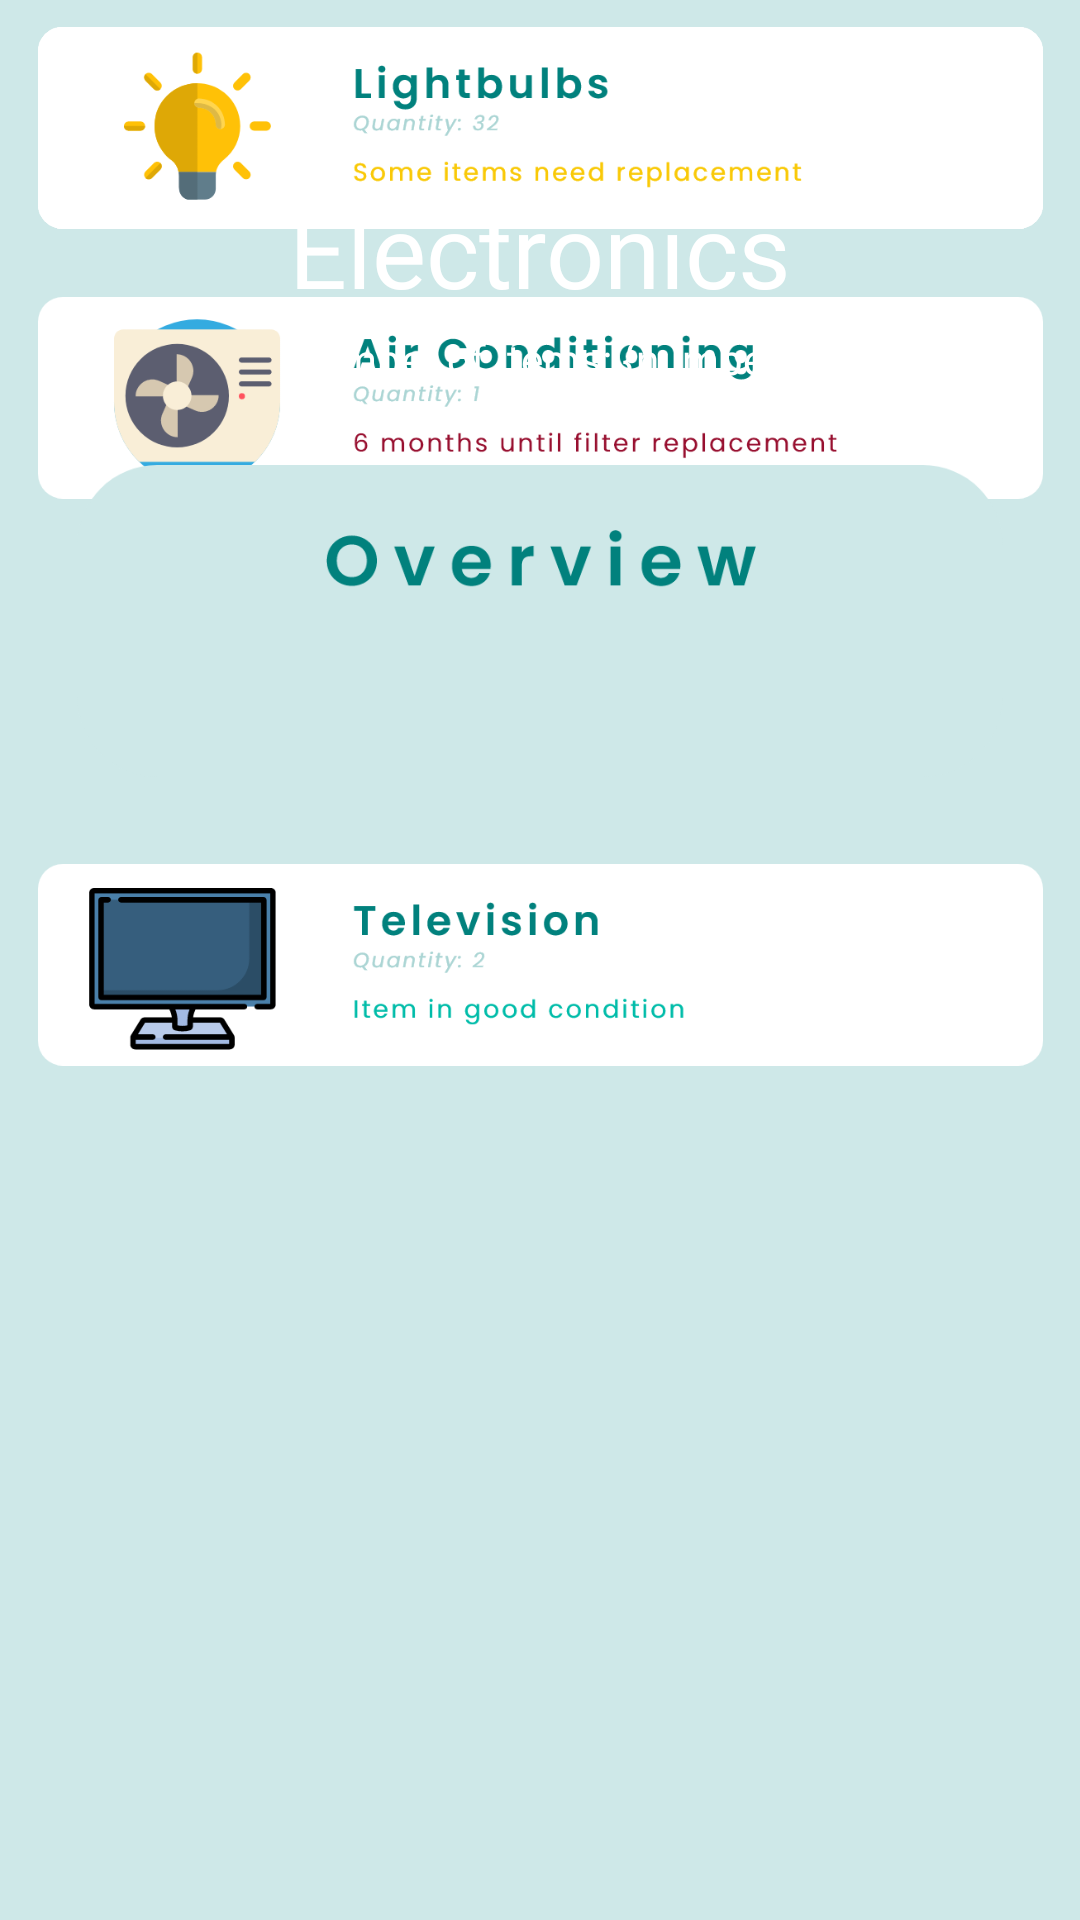

Produce the Android XML layout that renders to this screen, including the resource entries it uses.
<!-- AndroidManifest.xml: application theme Theme.AppCompat.Light.NoActionBar -->
<!-- res/layout/fragment_tech.xml -->
<?xml version="1.0" encoding="utf-8"?>
<androidx.constraintlayout.widget.ConstraintLayout xmlns:android="http://schemas.android.com/apk/res/android"
    xmlns:app="http://schemas.android.com/apk/res-auto"
    xmlns:tools="http://schemas.android.com/tools"
    android:id="@+id/tech_container"
    android:layout_width="match_parent"
    android:layout_height="match_parent"
    android:background="#CEE8E8"
    tools:context=".TechFragment">

    <TextView
        android:id="@+id/tech_title"
        android:layout_width="fill_parent"
        android:layout_height="46dp"
        android:layout_marginTop="60dp"
        android:fontFamily="@font/poppins_bold"
        android:gravity="center"
        android:text="Electronics"
        android:textAppearance="@style/TextAppearance.AppCompat.Display1"
        android:textColor="#FFFFFF"
        android:translationZ="2dp"
        android:visibility="visible"
        app:layout_constraintEnd_toEndOf="parent"
        app:layout_constraintStart_toStartOf="parent"
        app:layout_constraintTop_toTopOf="parent" />

    <ImageView
        android:id="@+id/settings_header_background2"
        android:layout_width="435dp"
        android:layout_height="281dp"
        android:layout_marginBottom="650dp"
        android:src="@drawable/header_background"
        android:translationZ="1dp"
        android:visibility="visible"
        app:layout_constraintBottom_toBottomOf="parent"
        app:layout_constraintEnd_toEndOf="parent"
        app:layout_constraintStart_toStartOf="parent" />

    <TextView
        android:id="@+id/tech_amount"
        android:layout_width="fill_parent"
        android:layout_height="wrap_content"
        android:layout_marginTop="110dp"
        android:fontFamily="@font/poppins_light"
        android:gravity="center"
        android:text="Number of Items: {number}"
        android:textColor="#FFFFFF"
        android:translationZ="2dp"
        app:layout_constraintEnd_toEndOf="parent"
        app:layout_constraintStart_toStartOf="parent"
        app:layout_constraintTop_toTopOf="parent" />

    <ImageView
        android:id="@+id/overview"
        android:layout_width="360dp"
        android:layout_height="104dp"
        android:layout_marginTop="155dp"
        android:src="@drawable/overview"
        android:translationZ="3dp"
        app:layout_constraintEnd_toEndOf="parent"
        app:layout_constraintHorizontal_bias="0.49"
        app:layout_constraintStart_toStartOf="parent"
        app:layout_constraintTop_toTopOf="parent" />

    <ImageButton
        android:id="@+id/toiletpaper"
        android:layout_width="335dp"
        android:layout_height="85dp"
        android:layout_marginTop="20dp"
        android:background="@android:color/transparent"
        android:scaleType="centerInside"
        android:src="@drawable/television"
        app:layout_constraintEnd_toEndOf="parent"
        app:layout_constraintStart_toStartOf="parent"
        app:layout_constraintTop_toBottomOf="@+id/overview" />

    <ImageButton
        android:id="@+id/lawnmower"
        android:layout_width="335dp"
        android:layout_height="85dp"
        android:layout_marginTop="5dp"
        android:background="@android:color/transparent"
        android:scaleType="centerInside"
        android:src="@drawable/laptop"
        app:layout_constraintEnd_toEndOf="parent"
        app:layout_constraintStart_toStartOf="parent"
        app:layout_constraintTop_toBottomOf="@+id/television" />

    <ImageButton
        android:id="@+id/guitar"
        android:layout_width="335dp"
        android:layout_height="85dp"
        android:layout_marginTop="5dp"
        android:background="@android:color/transparent"
        android:scaleType="centerInside"
        android:src="@drawable/vacuum"
        app:layout_constraintEnd_toEndOf="parent"
        app:layout_constraintStart_toStartOf="parent"
        app:layout_constraintTop_toBottomOf="@+id/laptop" />

    <ImageButton
        android:id="@+id/giftwrap"
        android:layout_width="335dp"
        android:layout_height="85dp"
        android:layout_marginTop="5dp"
        android:background="@android:color/transparent"
        android:scaleType="centerInside"
        android:src="@drawable/microwave"
        app:layout_constraintEnd_toEndOf="parent"
        app:layout_constraintStart_toStartOf="parent"
        app:layout_constraintTop_toBottomOf="@+id/vacuum" />

    <ImageButton
        android:id="@+id/bicycle"
        android:layout_width="335dp"
        android:layout_height="85dp"
        android:layout_marginTop="5dp"
        android:background="@android:color/transparent"
        android:scaleType="centerInside"
        android:src="@drawable/lightbulbs"
        app:layout_constraintEnd_toEndOf="parent"
        app:layout_constraintStart_toStartOf="parent"
        app:layout_constraintTop_toBottomOf="@+id/microwave" />

    <ImageButton
        android:id="@+id/toolkit"
        android:layout_width="335dp"
        android:layout_height="85dp"
        android:layout_marginTop="5dp"
        android:background="@android:color/transparent"
        android:scaleType="centerInside"
        android:src="@drawable/acunit"
        app:layout_constraintEnd_toEndOf="parent"
        app:layout_constraintStart_toStartOf="parent"
        app:layout_constraintTop_toBottomOf="@+id/bicycle" />
</androidx.constraintlayout.widget.ConstraintLayout>
<!-- resources referenced by this layout -->
<resources>
  <!-- drawable acunit: png bitmap (drawable, 29571 bytes) -->
  <!-- drawable header_background (drawable) -->
  <vector xmlns:android="http://schemas.android.com/apk/res/android"
      android:width="1440dp"
      android:height="976dp"
      android:viewportWidth="1440"
      android:viewportHeight="976">
    <path
        android:pathData="M159,0L1281,0A159,159 0,0 1,1440 159L1440,817A159,159 0,0 1,1281 976L159,976A159,159 0,0 1,0 817L0,159A159,159 0,0 1,159 0z"
        android:strokeWidth="1"
        android:fillColor="#00bca9"
        android:strokeColor="#00000000"/>
    <path
        android:pathData="M159,0.5L1281,0.5A158.5,158.5 0,0 1,1439.5 159L1439.5,817A158.5,158.5 0,0 1,1281 975.5L159,975.5A158.5,158.5 0,0 1,0.5 817L0.5,159A158.5,158.5 0,0 1,159 0.5z"
        android:strokeWidth="1"
        android:fillColor="#00000000"
        android:strokeColor="#707070"/>
  </vector>
  <!-- drawable laptop: png bitmap (drawable, 24164 bytes) -->
  <!-- drawable lightbulbs: png bitmap (drawable, 25613 bytes) -->
  <!-- drawable microwave: png bitmap (drawable, 25177 bytes) -->
  <!-- drawable overview: png bitmap (drawable, 18747 bytes) -->
  <!-- drawable television: png bitmap (drawable, 21307 bytes) -->
  <!-- drawable vacuum: png bitmap (drawable, 39608 bytes) -->
</resources>
